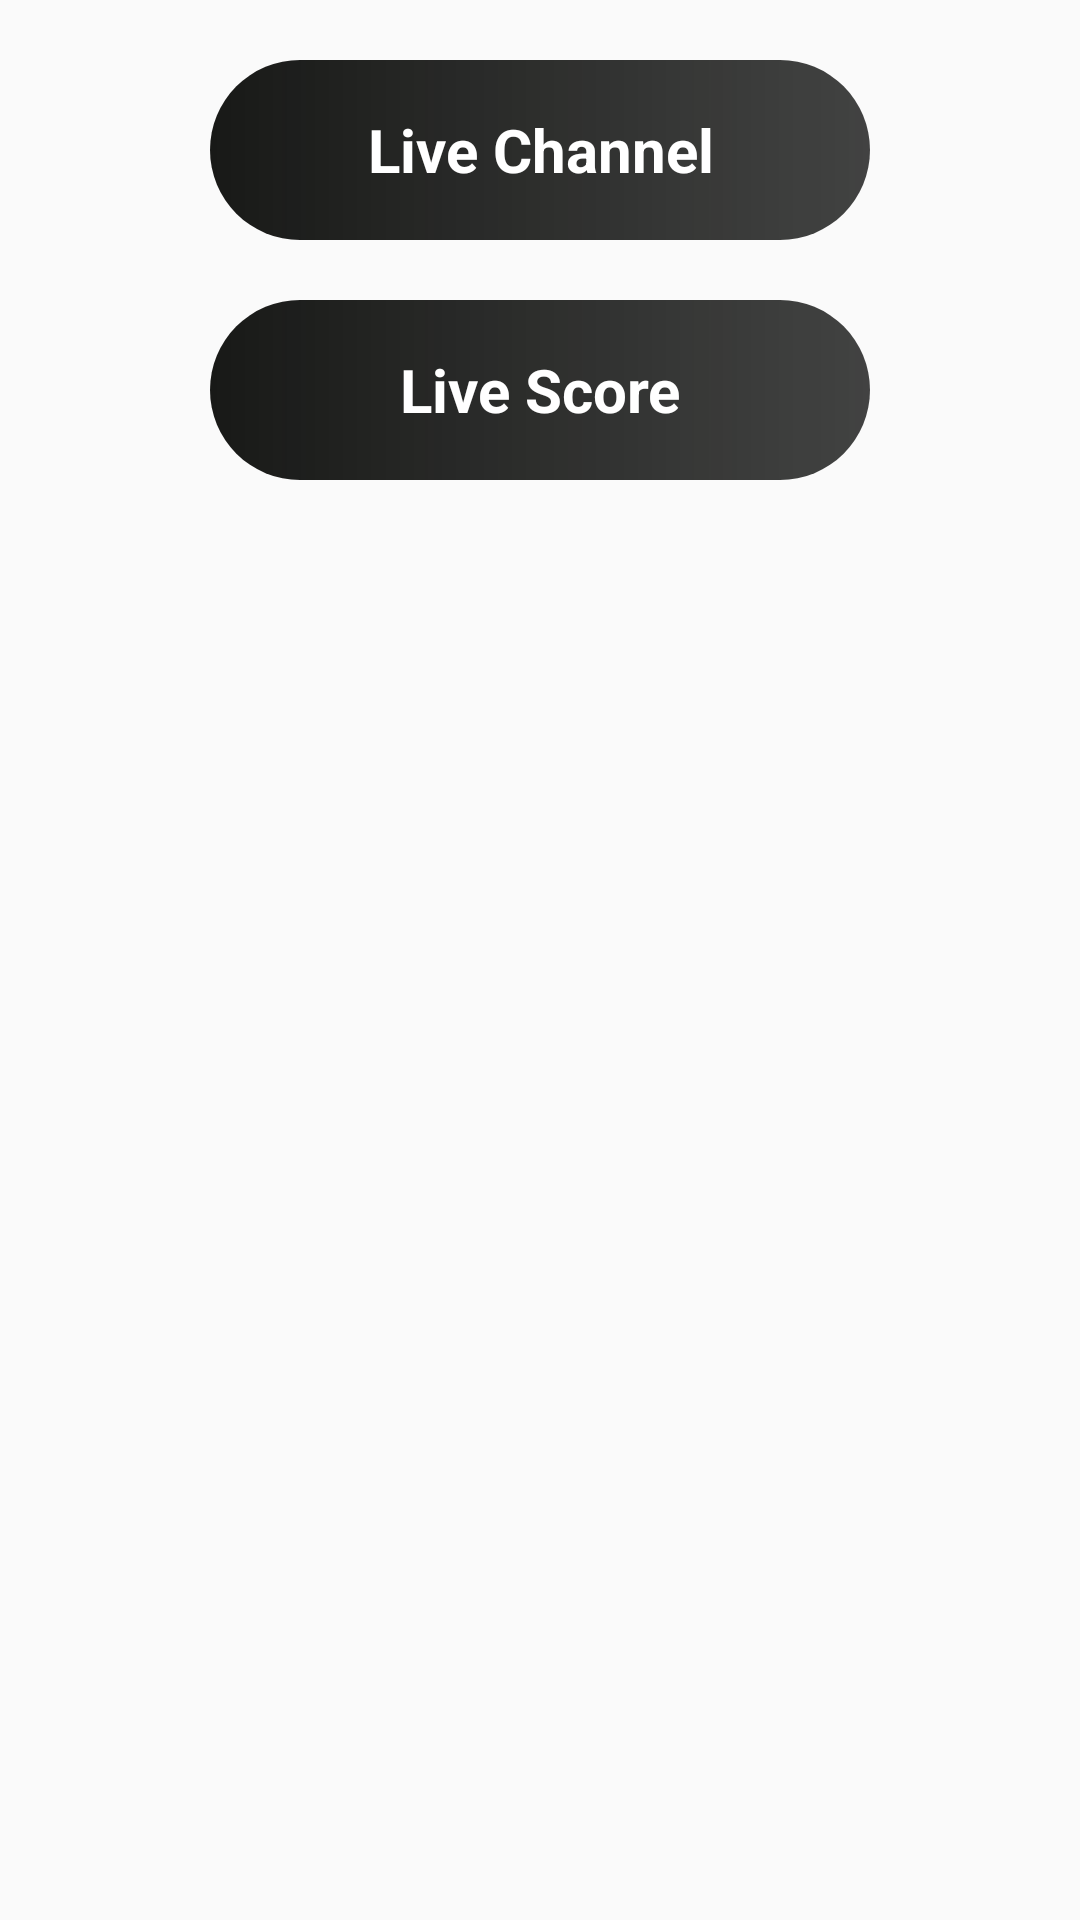

Write the Android layout XML for this screen, with the resource values it uses.
<!-- AndroidManifest.xml: application theme Theme.FootballLiveTV -->
<!-- res/layout/activity_channel.xml -->
<?xml version="1.0" encoding="utf-8"?>
<layout>
<RelativeLayout xmlns:android="http://schemas.android.com/apk/res/android"
    xmlns:app="http://schemas.android.com/apk/res-auto"
    xmlns:tools="http://schemas.android.com/tools"
    android:layout_width="match_parent"
    android:layout_height="match_parent"
    tools:context=".activity.ChannelActivity">


    <ScrollView
        android:layout_width="match_parent"
        android:layout_height="wrap_content">

        <LinearLayout
            android:layout_width="match_parent"
            android:layout_height="wrap_content"
            android:layout_marginTop="@dimen/_110sdp"
            android:orientation="vertical">


            <RelativeLayout
                android:layout_width="match_parent"
                android:layout_height="200dp"
                android:layout_margin="@dimen/_10sdp">

                <TextView
                    android:id="@+id/live_channel"
                    android:layout_width="250dp"
                    android:layout_height="60dp"
                    android:layout_marginStart="70dp"
                    android:layout_marginTop="20dp"
                    android:layout_marginEnd="70dp"
                    android:layout_marginBottom="10dp"
                    android:background="@drawable/ng_btn"
                    android:gravity="center"
                    android:text="Live Channel"
                    android:textColor="@color/white"
                    android:textSize="20sp"
                    android:textStyle="bold" />

                <TextView
                    android:id="@+id/live_score"
                    android:layout_width="250dp"
                    android:layout_height="60dp"
                    android:layout_marginStart="70dp"
                    android:layout_marginTop="100dp"
                    android:layout_marginEnd="70dp"
                    android:layout_marginBottom="10dp"
                    android:background="@drawable/ng_btn"
                    android:gravity="center"
                    android:text="Live Score"
                    android:textColor="@color/white"
                    android:textSize="20sp"
                    android:textStyle="bold" />


            </RelativeLayout>
        </LinearLayout>
    </ScrollView>

    <RelativeLayout
        android:id="@+id/r1"
        android:layout_width="match_parent"
        android:layout_height="100dp"
        android:layout_alignParentBottom="true"
        android:orientation="vertical">

        <RelativeLayout
            android:id="@+id/native_ads"
            android:layout_width="match_parent"
            android:layout_height="wrap_content"
            android:orientation="vertical" />

    </RelativeLayout>

</RelativeLayout>
</layout>
<!-- resources referenced by this layout -->
<resources>
  <color name="white">#FFFFFFFF</color>
  <!-- drawable ng_btn (drawable) -->
  <?xml version="1.0" encoding="utf-8"?>
  <shape xmlns:android="http://schemas.android.com/apk/res/android"
      android:shape="rectangle">
      <gradient
          android:startColor="@color/colorPrimaryDark"
          android:endColor="@color/purple_500"/>
      <corners android:radius="50dp" />
  
  </shape>
  <style name="Theme.FootballLiveTV" parent="Theme.AppCompat.DayNight.NoActionBar">
          
          <item name="colorPrimary">@color/purple_500</item>
          <item name="colorPrimaryVariant">@color/purple_700</item>
          <item name="colorOnPrimary">@color/white</item>
          
          <item name="colorSecondary">@color/teal_200</item>
          <item name="colorSecondaryVariant">@color/teal_700</item>
          <item name="colorOnSecondary">@color/Black</item>
          
          <item name="android:statusBarColor" tools:targetApi="l">?attr/colorPrimaryVariant</item>
          
      </style>
  <color name="colorPrimaryDark">#181917</color>
  <color name="purple_500">#D0181918</color>
  <color name="purple_700">#232521</color>
  <color name="teal_200">#1C1E1E</color>
  <color name="teal_700">#1B1C1C</color>
  <color name="Black">#FF000000</color>
</resources>
